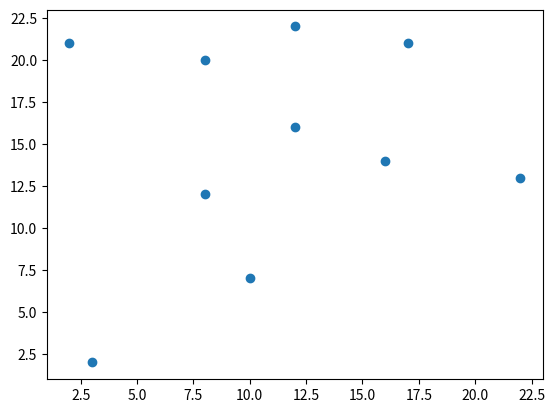

Source code (Python): (Note: this script raises an exception after producing the figure.)
import math
import numpy as np
import matplotlib.pyplot as plt


def scale_graph_uniformly(coordinates, desired_x_min, desired_x_max, desired_y_min, desired_y_max):
    # Extract x and y values from the coordinates
    x_values, y_values = coordinates[:, 0], coordinates[:, 1]

    # Calculate current range of x and y values
    x_range = np.max(x_values) - np.min(x_values)
    y_range = np.max(y_values) - np.min(y_values)

    # Calculate scaling factors for x and y
    scaling_factor_x = (desired_x_max - desired_x_min) / x_range
    scaling_factor_y = (desired_y_max - desired_y_min) / y_range

    # Scale the x and y values
    scaled_x_values = (x_values - np.min(x_values)) * scaling_factor_x + desired_x_min
    scaled_y_values = (y_values - np.min(y_values)) * scaling_factor_y + desired_y_min

    # Combine scaled x and y values back into coordinates
    scaled_coordinates = np.column_stack((scaled_x_values, scaled_y_values))
    list_scaled_coordinates = []
    for x, y in zip(scaled_x_values, scaled_y_values):
        cord = [x, y]
        list_scaled_coordinates.append(cord)

    print("The Scaling factors are", scaling_factor_x, scaling_factor_y)
    print("list cordinates", list_scaled_coordinates)
    return list_scaled_coordinates, scaled_coordinates



if __name__ == '__main__':

    # Create a sample set of coordinates
    coordinates = np.array(
        [[16, 14], [2, 21], [17, 21], [8, 20], [12, 22], [22, 13], [12, 16], [8, 12], [10, 7], [3, 2]])

    # Desired x and y axis limits
    desired_x_min, desired_x_max = -16000, 16000
    desired_y_min, desired_y_max = 13000, 40000

    # Scale the coordinates
    scaled_coordinates = scale_graph_uniformly(coordinates, desired_x_min, desired_x_max, desired_y_min, desired_y_max)

    # Plot the original and scaled graphs
    plt.plot(coordinates[:, 0], coordinates[:, 1], 'o', label='Original Coordinates')
    plt.plot(scaled_coordinates[:, 0], scaled_coordinates[:, 1], 'o', label='Scaled Coordinates')
    plt.title('Original and Scaled Coordinates')
    plt.xlabel('X-axis')
    plt.ylabel('Y-axis')
    plt.legend()
    plt.grid(True)
    plt.xlim(desired_x_min, desired_x_max)
    plt.ylim(desired_y_min, desired_y_max)
    plt.show()

